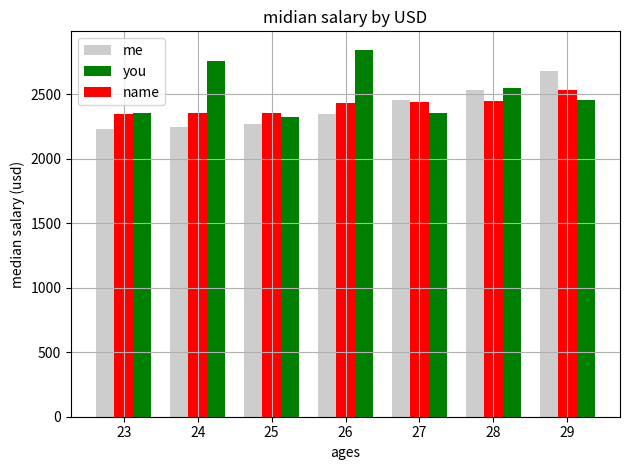

Reproduce this figure in Python.
from matplotlib import pyplot as plt
import numpy as np
import csv
dev_x = [23, 24, 25, 26, 27, 28, 29]
dev_y = [2233, 2244, 2266, 2345, 2456, 2533, 2678]
ages_def_y = [2354, 2754, 2322, 2844, 2354, 2544, 2456,]
name_def_y = [2345, 2355, 2356, 2433, 2435, 2444, 2533,]
x_indexes = np.arange(len(dev_x))
width = 0.25
plt.bar(x_indexes-width, dev_y, label = 'me', width=width, color = '#4444',)
plt.bar(x_indexes+width, ages_def_y, width=width, label = 'you', color = 'g')
plt.bar(x_indexes, name_def_y, width=width, label = 'name', color = 'r')
plt.xlabel('ages')
plt.ylabel('median salary (usd)')
plt.title('midian salary by USD')
plt.xticks(ticks=x_indexes, labels=dev_x)
plt.tight_layout()
plt.grid(True)
plt.legend()


plt.show()
